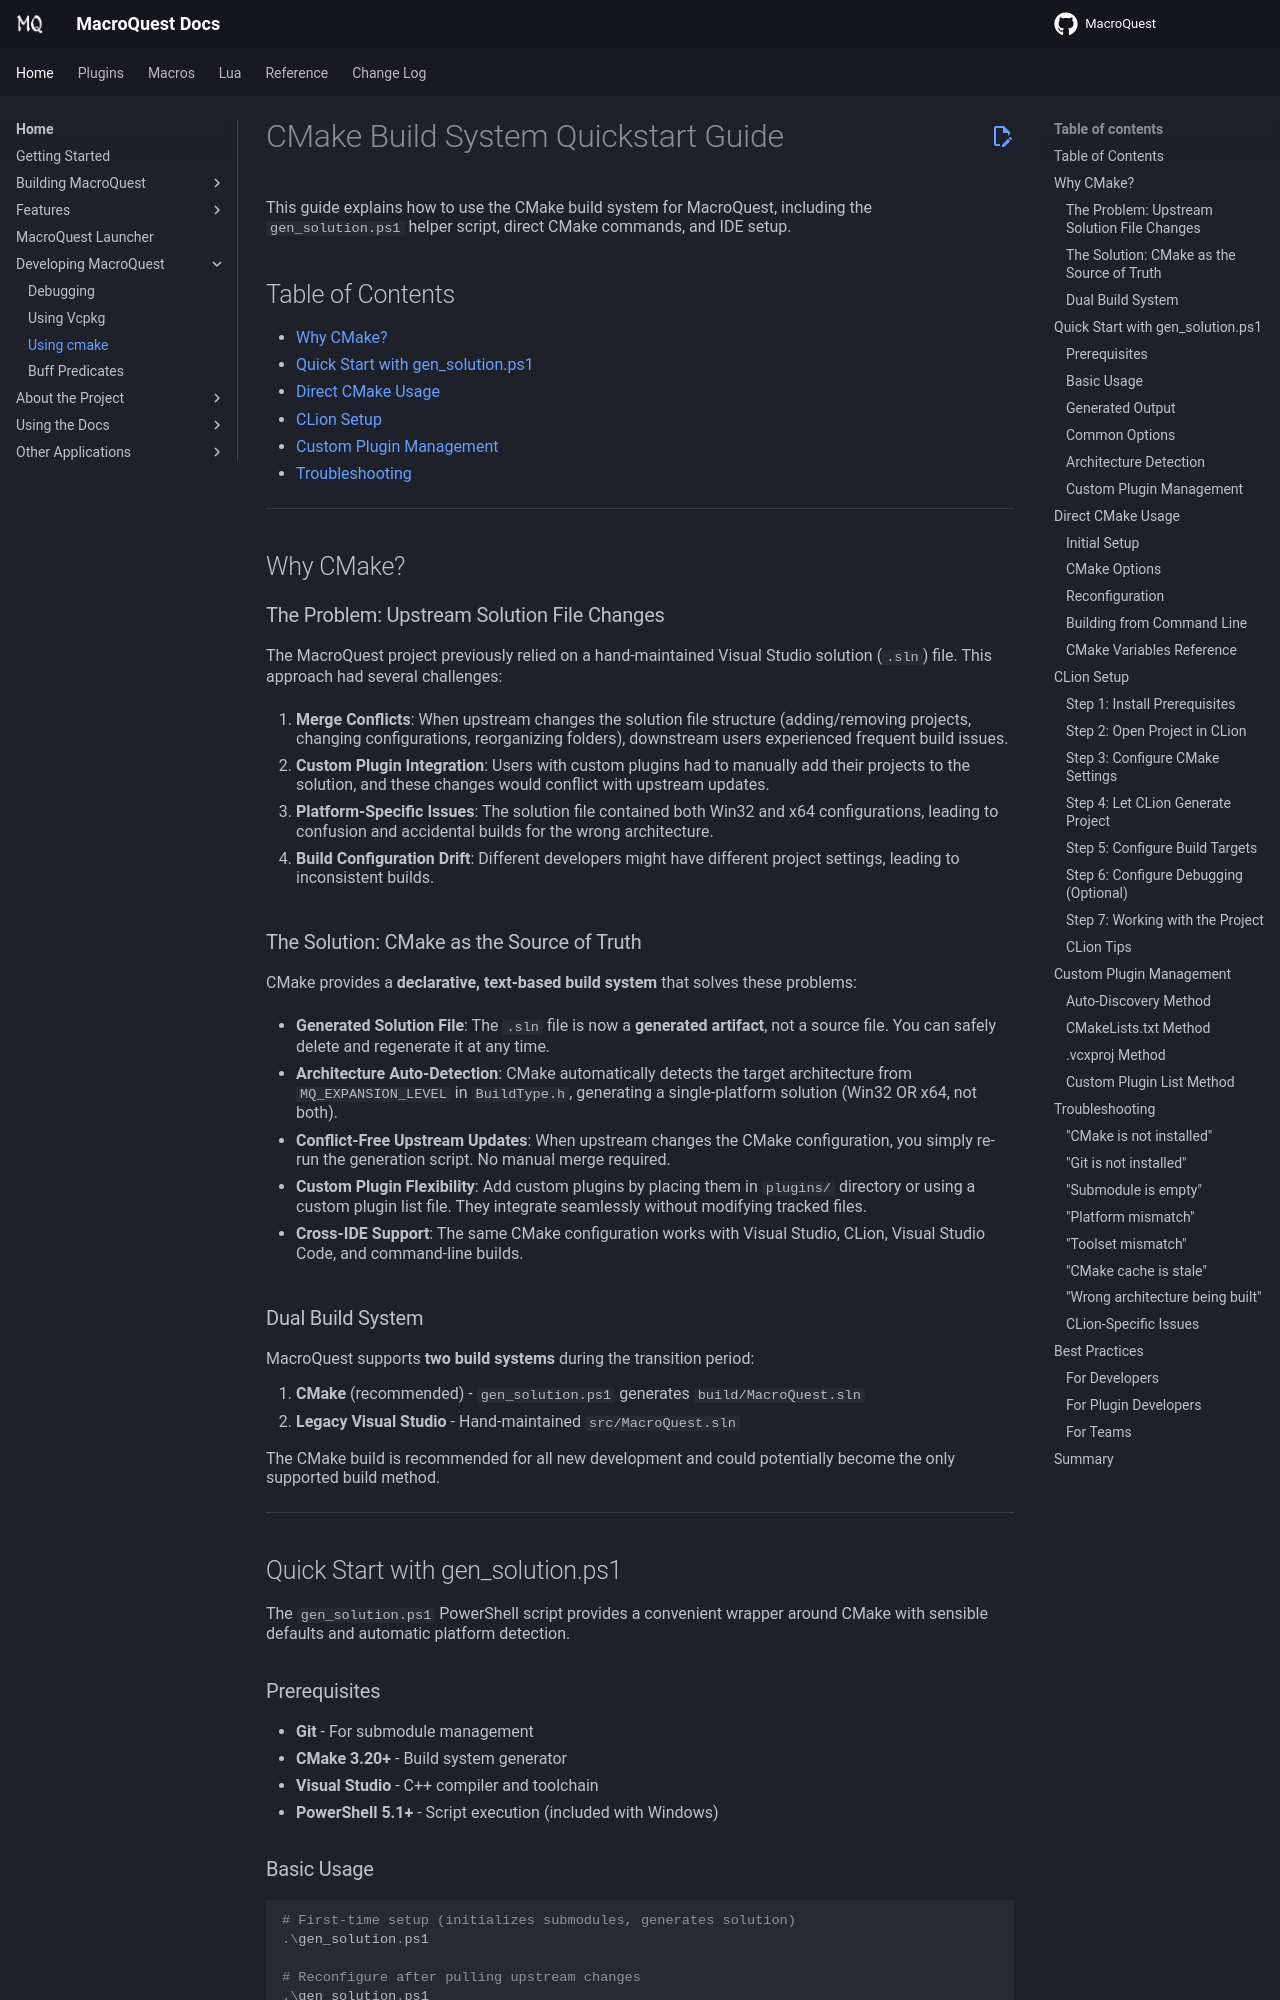

repository: macroquest/docs · page: main/developing/cmake/index.html · generator: jekyll

# CMake Build System Quickstart Guide

This guide explains how to use the CMake build system for MacroQuest, including the `gen_solution.ps1` helper script, direct CMake commands, and IDE setup.

## Table of Contents

- [Why CMake?](#why-cmake)
- [Quick Start with gen_solution.ps1](#quick-start-with-gen_solutionps1)
- [Direct CMake Usage](#direct-cmake-usage)
- [CLion Setup](#clion-setup)
- [Custom Plugin Management](#custom-plugin-management)
- [Troubleshooting](#troubleshooting)

---

## Why CMake?

### The Problem: Upstream Solution File Changes

The MacroQuest project previously relied on a hand-maintained Visual Studio solution (`.sln`) file. This approach had several challenges:

1. **Merge Conflicts**: When upstream changes the solution file structure (adding/removing projects, changing configurations, reorganizing folders), downstream users experienced frequent build issues.

2. **Custom Plugin Integration**: Users with custom plugins had to manually add their projects to the solution, and these changes would conflict with upstream updates.

3. **Platform-Specific Issues**: The solution file contained both Win32 and x64 configurations, leading to confusion and accidental builds for the wrong architecture.

4. **Build Configuration Drift**: Different developers might have different project settings, leading to inconsistent builds.

### The Solution: CMake as the Source of Truth

CMake provides a **declarative, text-based build system** that solves these problems:

- **Generated Solution File**: The `.sln` file is now a **generated artifact**, not a source file. You can safely delete and regenerate it at any time.

- **Architecture Auto-Detection**: CMake automatically detects the target architecture from `MQ_EXPANSION_LEVEL` in `BuildType.h`, generating a single-platform solution (Win32 OR x64, not both).

- **Conflict-Free Upstream Updates**: When upstream changes the CMake configuration, you simply re-run the generation script. No manual merge required.

- **Custom Plugin Flexibility**: Add custom plugins by placing them in `plugins/` directory or using a custom plugin list file. They integrate seamlessly without modifying tracked files.

- **Cross-IDE Support**: The same CMake configuration works with Visual Studio, CLion, Visual Studio Code, and command-line builds.
